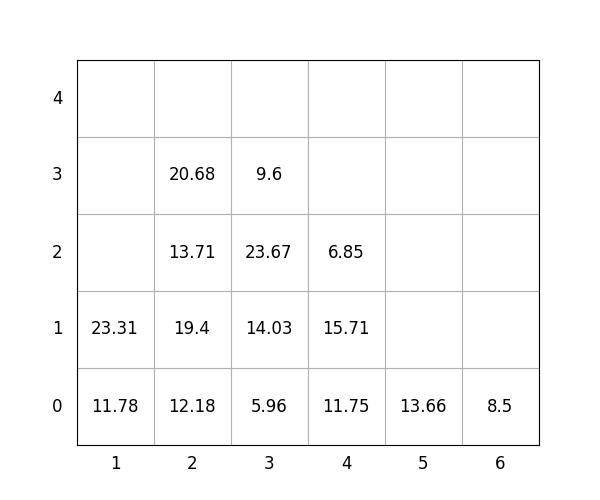

Data behind this chart, as committed beside it:
idx, loc_x, loc_y, loc_z, weight, group, score, seq, reloc, size(ft)
1, 3, 0, 0, 5.96, 0, 5.96, 1, 0, 20
2, 2, 0, 0, 12.18, 0, 12.18, 2, 0, 20
3, 3, 0, 1, 14.03, 1, 114, 3, 0, 20
4, 3, 0, 2, 23.67, 2, 223.7, 4, 0, 20
5, 3, 0, 3, 9.6, 3, 309.6, 5, 0, 20
6, 5, 0, 0, 13.66, 3, 313.7, 6, 0, 20
7, 4, 0, 0, 11.75, 1, 111.8, 7, 0, 20
8, 2, 0, 1, 19.4, 0, 19.4, 8, 0, 20
9, 2, 0, 2, 13.71, 2, 213.7, 9, 0, 20
10, 1, 0, 0, 11.78, 0, 11.78, 10, 0, 20
11, 2, 0, 3, 20.68, 2, 220.7, 11, 0, 20
12, 4, 0, 1, 15.71, 1, 115.7, 12, 0, 20
13, 4, 0, 2, 6.85, 3, 306.9, 13, 0, 20
14, 6, 0, 0, 8.5, 1, 108.5, 14, 0, 20
15, 1, 0, 1, 23.31, 0, 23.31, 15, 0, 20
